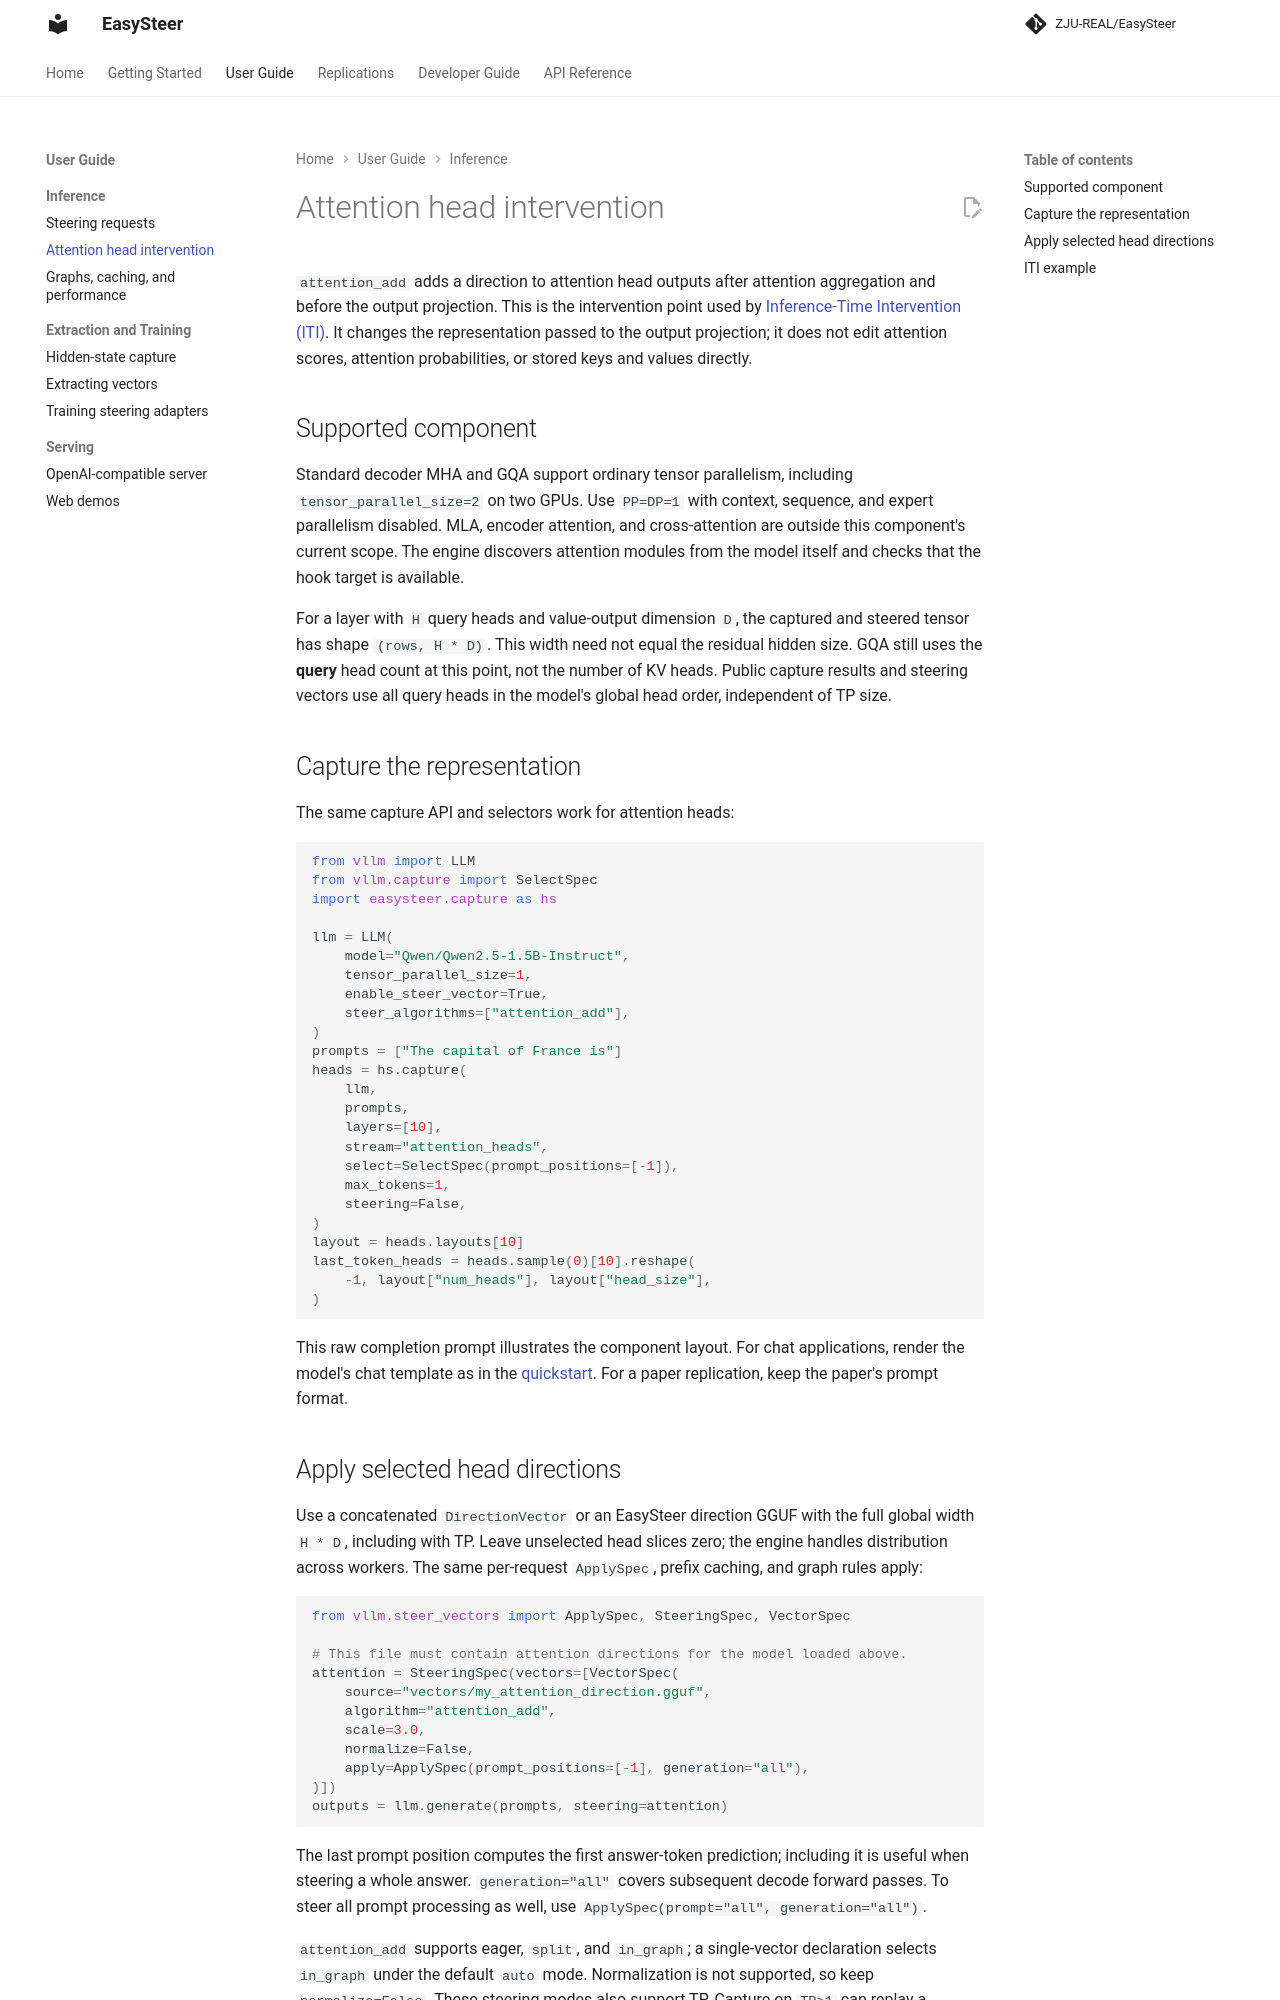

repository: ZJU-REAL/EasySteer · page: dev/user-guide/attention/index.html · generator: mkdocs

# Attention head intervention

`attention_add` adds a direction to attention head outputs after attention
aggregation and before the output projection. This is the intervention point
used by [Inference-Time Intervention (ITI)](https://proceedings.neurips.cc/paper_files/paper/2023/hash/81b8390039b7302c909cb769f8b6cd93-Abstract-Conference.html).
It changes the representation passed to the output projection; it does not edit
attention scores, attention probabilities, or stored keys and values directly.

## Supported component

Standard decoder MHA and GQA support ordinary tensor parallelism, including
`tensor_parallel_size=2` on two GPUs. Use `PP=DP=1` with context, sequence, and
expert parallelism disabled. MLA, encoder attention, and cross-attention are
outside this component's current scope.
The engine discovers attention modules from the model itself and checks that
the hook target is available.

For a layer with `H` query heads and value-output dimension `D`, the captured
and steered tensor has shape `(rows, H * D)`. This width need not equal the
residual hidden size. GQA still uses the **query** head count at this point,
not the number of KV heads. Public capture results and steering vectors use
all query heads in the model's global head order, independent of TP size.

## Capture the representation

The same capture API and selectors work for attention heads:

```python
from vllm import LLM
from vllm.capture import SelectSpec
import easysteer.capture as hs

llm = LLM(
    model="Qwen/Qwen2.5-1.5B-Instruct",
    tensor_parallel_size=1,
    enable_steer_vector=True,
    steer_algorithms=["attention_add"],
)
prompts = ["The capital of France is"]
heads = hs.capture(
    llm,
    prompts,
    layers=[10],
    stream="attention_heads",
    select=SelectSpec(prompt_positions=[-1]),
    max_tokens=1,
    steering=False,
)
layout = heads.layouts[10]
last_token_heads = heads.sample(0)[10].reshape(
    -1, layout["num_heads"], layout["head_size"],
)
```

This raw completion prompt illustrates the component layout. For chat
applications, render the model's chat template as in the
[quickstart](../getting-started/quickstart.md). For a paper replication, keep
the paper's prompt format.
